Image classification data set "actual_training_testing_data" (rdk004/CNN_WBC_Classifier on GitHub). Class labels (8): basophil, eosinophil, erythroblast, immature granulocyte, lymphocyte, monocyte, neutrophil, thrombocyte.

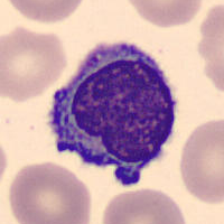
Label: lymphocyte

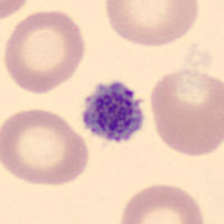
Label: thrombocyte

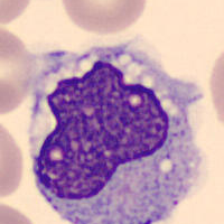
Label: monocyte

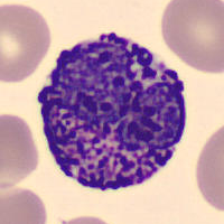
Label: basophil

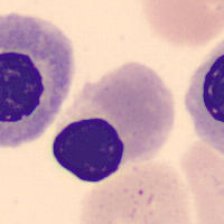
Label: erythroblast

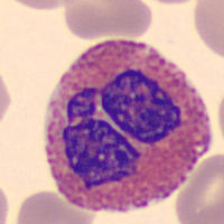
Label: eosinophil
